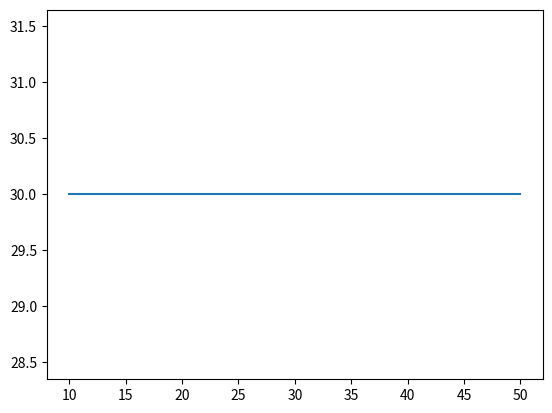

This figure's Python source:
import matplotlib.pyplot as plt
x = [10,20,30,40,50]
y = [30,30,30,30,30]
plt.plot(x, y)
plt.show()